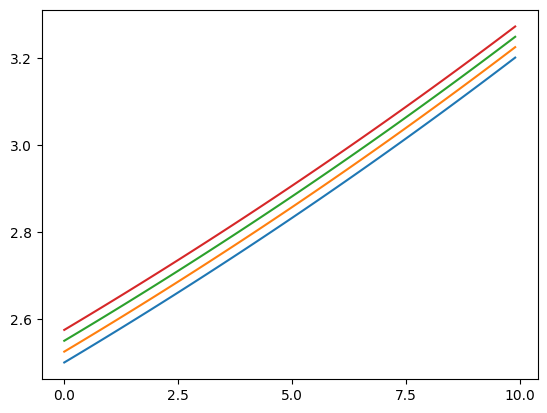
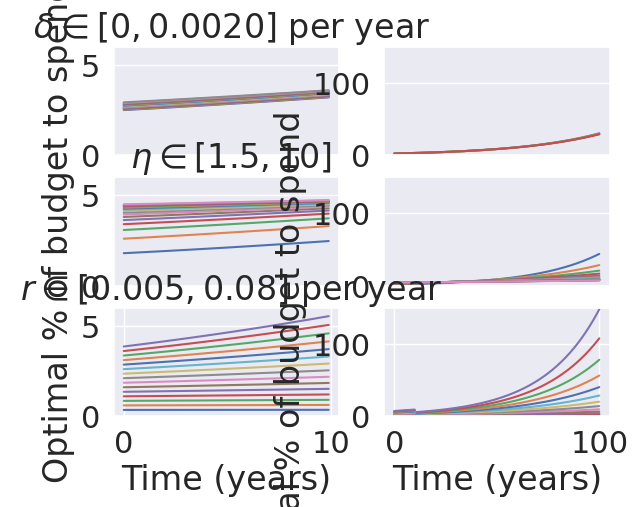

Write Python code to recreate these figures, in order.
#!/usr/bin/env python3
# -*- coding: utf-8 -*-
"""
Created on Wed Jul 14 11:05:14 2021

[redacted]
"""

import numpy as np
import matplotlib.pyplot as plt
import seaborn as sns

#%% Parameters

# Time horizon
tmax = 10
step = 0.1
time = np.arange(0, tmax, step)
# X risks per century
deltas = np.arange(0, 0.0020, 0.0005)
# Interest rate
r = 0.05
# Budget in percent
B = 100
# Diminishing returns
eta = 2
# Flux of future funders in Budget %
phi = 0.1

#%% Single funder model
time = np.arange(0, tmax, step)
for delta in deltas:
    x = B * (delta - r*(1 - eta))/eta * np.exp((r - delta)/eta * time)
    plt.plot(time, x)

#%% Plot results
sns.set_theme(font_scale=2)

f, ax = plt.subplots(3,2) 
tmax = 10
step = 0.1
time = np.arange(0, tmax, step)

# Look at influence of delta
deltas = np.arange(0, 0.0090, 0.0005)
eta = 2
r = 0.05
for delta in deltas:
    x = B * (delta - r*(1 - eta))/eta * np.exp((r - delta)/eta * time)
    ax[0,0].plot(time, x)
    ax[0,0].set_ylim((0, 6))
    ax[0,0].set_title(r" $\delta \in [0, 0.0020]$ per year")
    # for major ticks
    ax[0,0].set_xticks([])
# Look at influence of Eta
etas = np.arange(1.5, 10, 0.5)
r = 0.05
delta = 0.0020
for eta in etas:
    x = B * (delta - r*(1 - eta))/eta * np.exp((r - delta)/eta * time)
    ax[1,0].plot(time, x)
    ax[1,0].set_ylim((0, 6))
    ax[1,0].set_title(r" $\eta \in [1.5, 10]$")
    ax[1,0].set_ylabel("Optimal % of budget to spend")
    ax[1,0].set_xticks([])
# Influence of r
interest_rate = np.arange(0.005, 0.08, 0.005)
delta = 0.0020
eta = 2
for r in interest_rate:
    x = B * (delta - r*(1 - eta))/eta * np.exp((r - delta)/eta * time)
    ax[2,0].plot(time, x)
    ax[2,0].set_ylim((0, 6))
    ax[2,0].set_title(r" $r \in [0.005, 0.08]$ per year")
    ax[2,0].set_xlabel("Time (years)")
# Look over a 100 years
tmax = 100
step = 0.1
time = np.arange(0, tmax, step)
# Look at influence of delta
deltas = np.arange(0, 0.0020, 0.0005)
eta = 2
r = 0.05
for delta in deltas:
    x = B * (delta - r*(1 - eta))/eta * np.exp((r - delta)/eta * time)
    ax[0,1].plot(time, x)
    ax[0,1].set_ylim((0, 150))
    ax[0,1].set_xticks([])

# Look at influence of Eta
etas = np.arange(1.5, 10, 0.5)
r = 0.05
delta = 0.0020
for eta in etas:
    x = B * (delta - r*(1 - eta))/eta * np.exp((r - delta)/eta * time)
    ax[1,1].plot(time, x)
    ax[1,1].set_ylim((0, 150))
    ax[1,1].set_xticks([])

# Influence of r
interest_rate = np.arange(0.005, 0.08, 0.005)
delta = 0.0020
eta = 2
for r in interest_rate:
    x = B * (delta - r*(1 - eta))/eta * np.exp((r - delta)/eta * time)
    ax[2,1].plot(time, x)
    ax[2,1].set_ylim((0, 150))
    ax[2,1].set_xlabel("Time (years)")
#%% Plot extended SFM
# Time horizon
tmax = 10
step = 0.1
r = 0.05
eta = 2
delta = 0.002
time = np.arange(0, tmax, step)
# Flux of fraction of budget B added each year.
phis = np.arange(0,0.1, 0.01)
for phi in phis:
    x = 100 * (1 + phi/r) * (delta - r*(1 - eta))/eta * np.exp((r - delta)/eta * time)
    plt.plot(time, x)
plt.xlabel("Time (years)")
plt.ylabel("Optimal % of budget to spend")